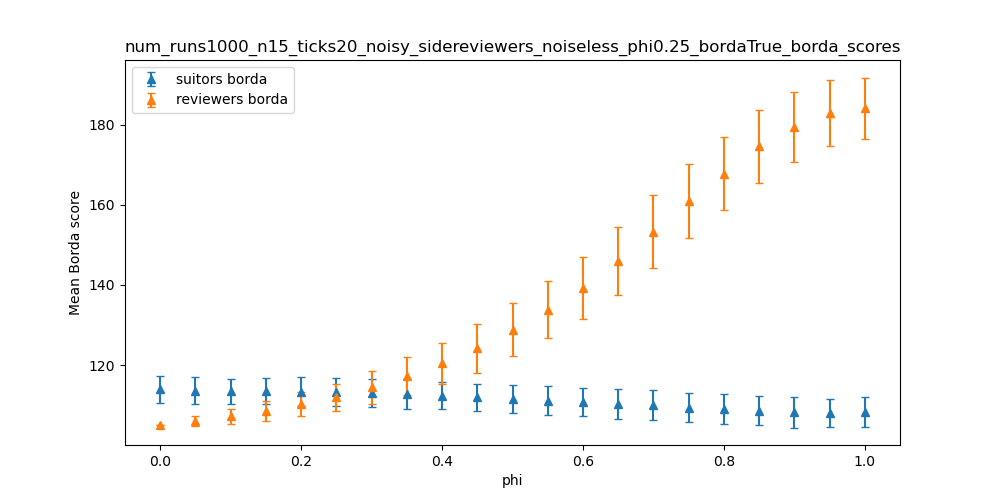

Source data for this figure (header and first rows):
dispersion, suitors borda_mean, suitors borda_stdev, reviewers borda_mean, reviewers borda_stdev
0.0, 113.9, 3.364, 105, 0.0
0.05, 113.6, 3.315, 106, 1.259
0.1, 113.5, 3.157, 107.2, 1.846
0.15, 113.5, 3.276, 108.6, 2.424
0.2, 113.4, 3.503, 110.2, 2.941
0.25, 113.2, 3.441, 111.9, 3.386
0.3, 113, 3.509, 114.4, 4.121
0.35, 112.8, 3.686, 117.2, 4.693
0.4, 112.4, 3.415, 120.4, 5.079
0.45, 111.9, 3.41, 124.1, 6.033
0.5, 111.5, 3.551, 128.8, 6.589
0.55, 111.1, 3.631, 133.9, 7.204
0.6, 110.8, 3.604, 139.3, 7.701
0.65, 110.3, 3.832, 146, 8.557
0.7, 110, 3.658, 153.3, 9.143
0.75, 109.4, 3.729, 160.9, 9.269
0.8, 109, 3.717, 167.8, 9.133
0.85, 108.6, 3.604, 174.6, 9.171
0.9, 108.2, 3.815, 179.5, 8.71
0.95, 108, 3.598, 183, 8.286
1.0, 108.2, 3.683, 184.1, 7.742
